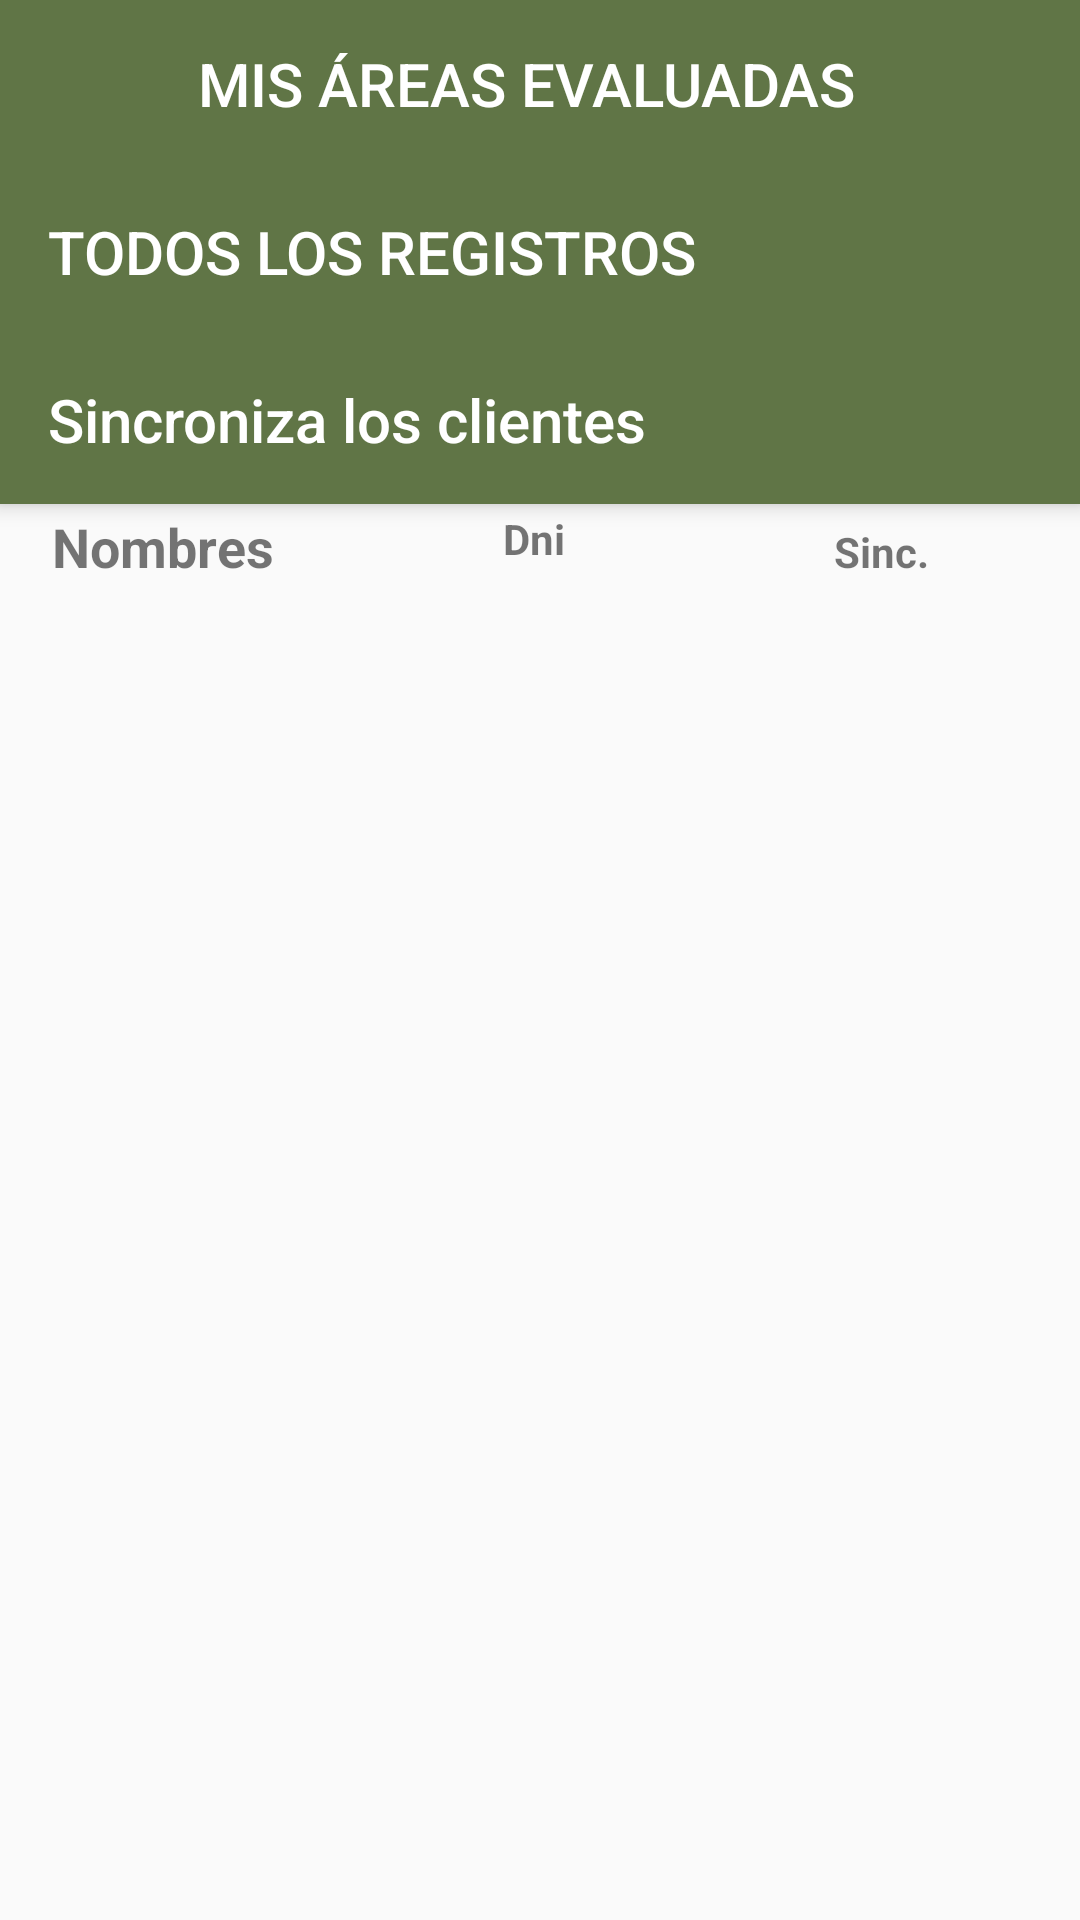

Write the Android layout XML for this screen, with the resource values it uses.
<!-- AndroidManifest.xml: application theme AppTheme -->
<!-- res/layout/activity_sincronizar.xml -->
<?xml version="1.0" encoding="utf-8"?>
<androidx.coordinatorlayout.widget.CoordinatorLayout xmlns:android="http://schemas.android.com/apk/res/android"
    xmlns:app="http://schemas.android.com/apk/res-auto"
    xmlns:tools="http://schemas.android.com/tools"
    android:layout_width="match_parent"
    android:layout_height="match_parent"
    tools:context="amazoniaresilientes.durand.josue.amazoniaresiliente.Sincronizar.Sincronizar">
    <com.google.android.material.appbar.AppBarLayout
        android:id="@+id/appBar"
        android:layout_width="match_parent"
        android:layout_height="wrap_content"
        android:theme="@style/AppTheme.AppBarOverlay">

        <androidx.appcompat.widget.Toolbar
            android:id="@+id/toolbar"
            android:layout_width="match_parent"
            android:layout_height="?attr/actionBarSize"
            android:layout_marginLeft="50dp"
            app:title="MIS ÁREAS EVALUADAS" />

        <androidx.appcompat.widget.Toolbar
            android:id="@+id/toolbar2"
            android:layout_width="match_parent"
            android:layout_height="?attr/actionBarSize"
            app:title="TODOS LOS REGISTROS">


        </androidx.appcompat.widget.Toolbar>

        <androidx.appcompat.widget.Toolbar
            android:id="@+id/toolbar3"
            android:layout_width="match_parent"
            android:layout_height="?attr/actionBarSize"
            app:title="Sincroniza los clientes">



        </androidx.appcompat.widget.Toolbar>

    </com.google.android.material.appbar.AppBarLayout>
    <LinearLayout
        android:id="@+id/linearLayout"
        android:layout_width="match_parent"
        android:layout_height="34dp"
        android:layout_marginTop="170dp"
        android:orientation="horizontal"
        app:layout_constraintEnd_toEndOf="parent"
        app:layout_constraintStart_toStartOf="parent"
        tools:layout_editor_absoluteY="0dp">

        <TextView
            android:id="@+id/textView3"
            android:layout_width="158dp"
            android:layout_height="match_parent"
            android:layout_weight="1"

            android:text="    Nombres"
            android:textSize="18sp"
            android:textStyle="bold" />

        <TextView
            android:id="@+id/textView4"
            android:layout_width="134dp"
            android:layout_height="match_parent"
            android:layout_weight="1"

            android:text="     Dni"
            android:textStyle="bold" />

        <TextView
            android:id="@+id/textView2"
            android:layout_width="89dp"
            android:layout_height="78dp"
            android:layout_weight="1"
            android:text="Sinc."
            android:textStyle="bold" />
    </LinearLayout>
    <ListView
        android:id="@+id/gridView"
        android:layout_width="match_parent"
        android:layout_height="529dp"
        android:layout_alignParentTop="true"
        android:layout_marginTop="200dp"
        android:columnWidth="120dp"
        android:gravity="center"
        android:numColumns="auto_fit" />
</androidx.coordinatorlayout.widget.CoordinatorLayout>
<!-- resources referenced by this layout -->
<resources>
  <style name="AppTheme.AppBarOverlay" parent="ThemeOverlay.AppCompat.Dark.ActionBar" />
  <style name="AppTheme" parent="Theme.AppCompat.Light.DarkActionBar">
          
          <item name="colorPrimary">@color/colorPrimary</item>
          <item name="colorPrimaryDark">@color/colorPrimaryDark</item>
          <item name="colorAccent">@color/colorAccent</item>
      </style>
  <color name="colorPrimary">#607546</color>
  <color name="colorPrimaryDark">#3C4D27</color>
  <color name="colorAccent">#FF4081</color>
</resources>
